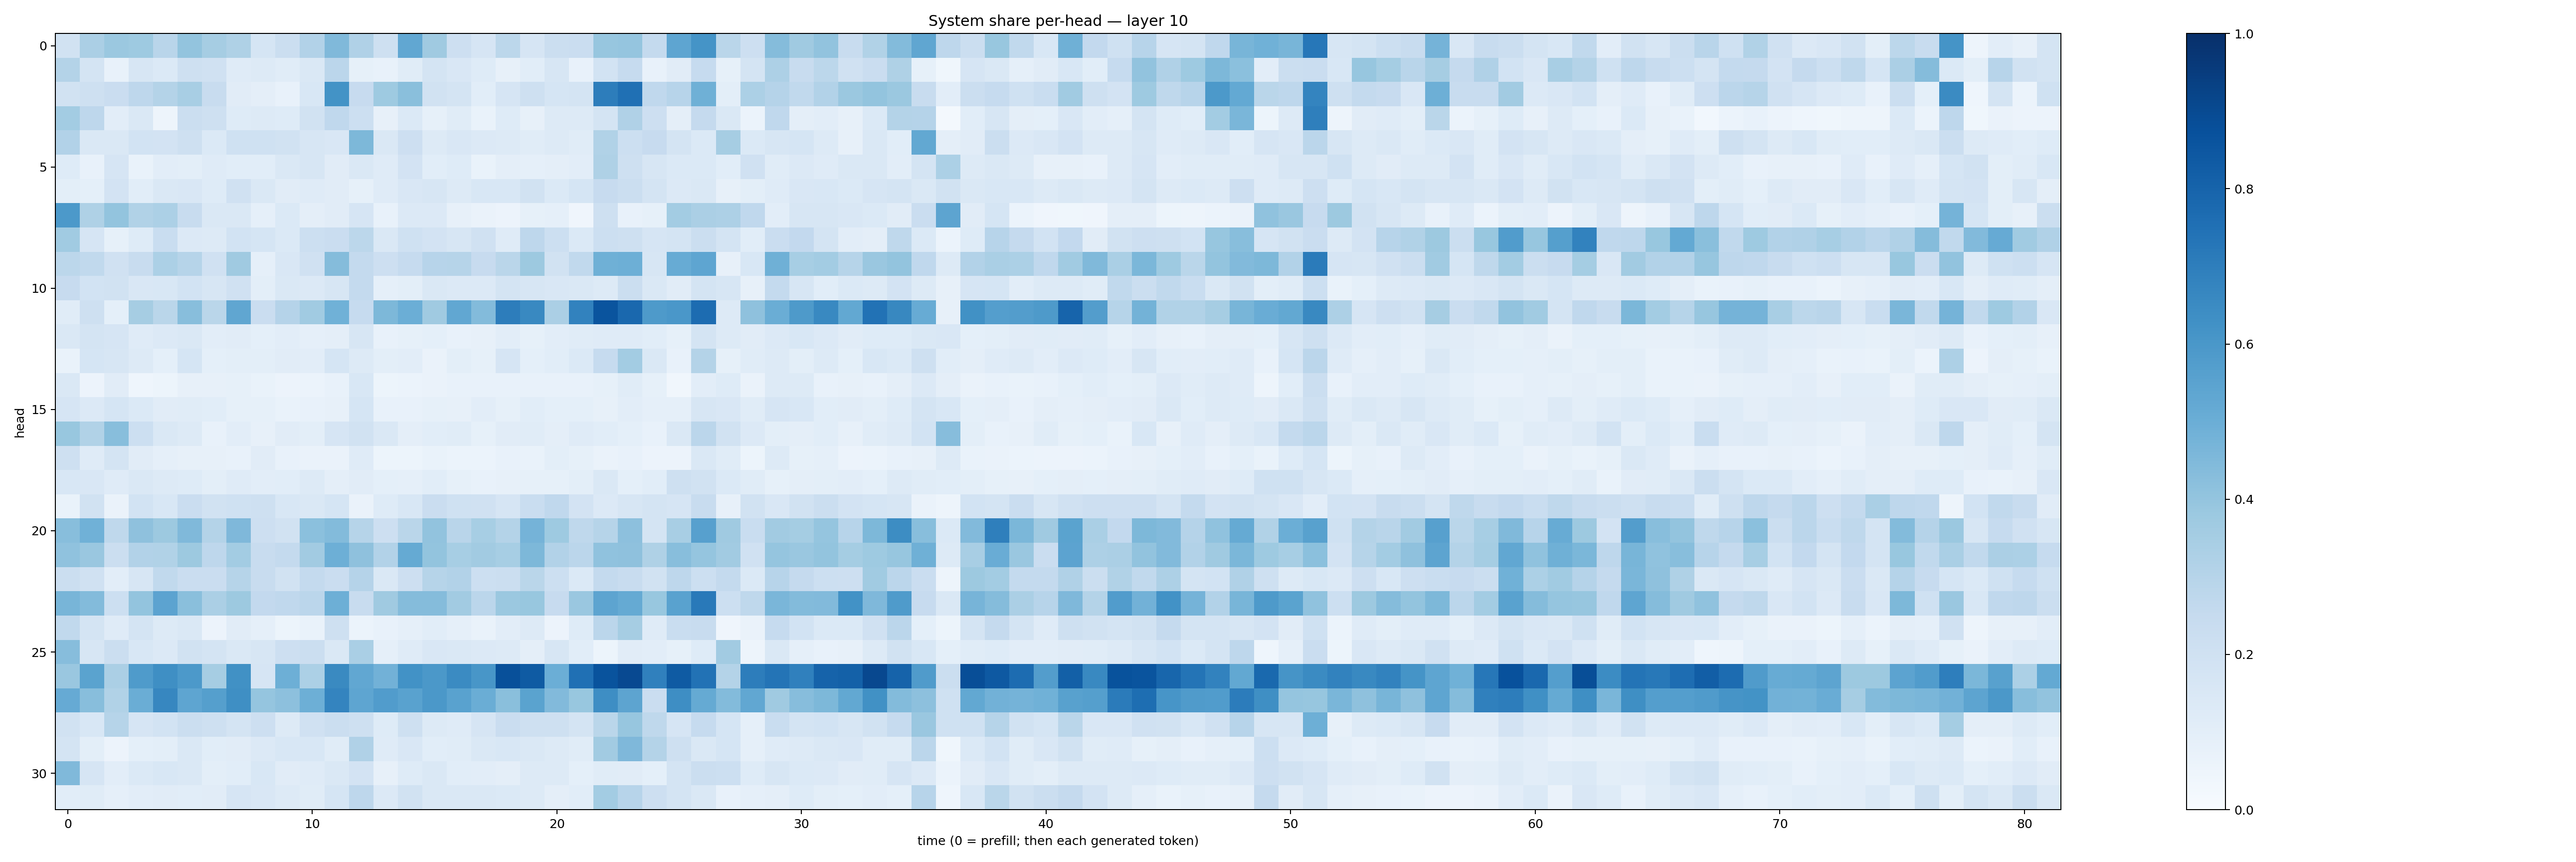

The data file committed next to this chart (first rows):
0.19495693, 0.33552888, 0.38116148, 0.37348798, 0.28999144, 0.40034336, 0.34986407, 0.32178244, 0.16998374, 0.22599794, 0.3110609, 0.44826558, 0.3183562, 0.20866193, 0.5274813, 0.36735016, 0.21391864, 0.16553138, 0.27791327, 0.16651584, 0.22433195, 0.22723809, 0.3906933, 0.39650795
0.3084, 0.173, 0.07666, 0.1631, 0.1393, 0.2106, 0.199, 0.1184, 0.1323, 0.1151, 0.1417, 0.2819, 0.08478, 0.07616, 0.1144, 0.1725, 0.1487, 0.1223, 0.07923, 0.1089, 0.1586, 0.07118, 0.1866, 0.247
0.1914, 0.2051, 0.2266, 0.276, 0.3067, 0.3421, 0.2379, 0.1111, 0.09725, 0.07719, 0.1531, 0.6211, 0.2432, 0.3719, 0.4223, 0.1921, 0.1769, 0.1081, 0.1655, 0.2081, 0.1695, 0.1722, 0.6996, 0.7528
0.3577, 0.2746, 0.1048, 0.1449, 0.04772, 0.225, 0.2045, 0.123, 0.1303, 0.1235, 0.1897, 0.2682, 0.2174, 0.08162, 0.1392, 0.08548, 0.1149, 0.06694, 0.123, 0.08139, 0.1269, 0.1306, 0.1773, 0.3197
0.311, 0.1435, 0.1481, 0.1838, 0.183, 0.2039, 0.1373, 0.2001, 0.2016, 0.1919, 0.1567, 0.1495, 0.4542, 0.1465, 0.2134, 0.1323, 0.15, 0.1363, 0.1259, 0.1171, 0.1285, 0.1169, 0.3145, 0.2155
0.1212, 0.07265, 0.1675, 0.06738, 0.103, 0.1015, 0.1209, 0.1081, 0.1069, 0.1453, 0.1631, 0.1098, 0.1422, 0.1184, 0.1829, 0.1072, 0.1223, 0.06922, 0.09708, 0.08893, 0.09445, 0.103, 0.3206, 0.205
0.09901, 0.09195, 0.1815, 0.1062, 0.1444, 0.1504, 0.1218, 0.1985, 0.1421, 0.1131, 0.1182, 0.1128, 0.08388, 0.1183, 0.1505, 0.1577, 0.1306, 0.1541, 0.1525, 0.1902, 0.1386, 0.1701, 0.2432, 0.2255
0.5935, 0.3211, 0.3985, 0.3149, 0.3308, 0.2419, 0.1433, 0.1418, 0.08881, 0.1401, 0.09468, 0.1116, 0.1672, 0.0722, 0.1367, 0.1339, 0.07901, 0.06341, 0.0569, 0.08301, 0.08601, 0.03907, 0.2053, 0.0774
0.3656, 0.167, 0.08367, 0.1225, 0.2324, 0.1342, 0.1305, 0.1846, 0.1718, 0.1405, 0.2181, 0.2291, 0.28, 0.1431, 0.201, 0.1821, 0.1606, 0.1975, 0.1189, 0.2747, 0.2187, 0.137, 0.2162, 0.2078
0.2805, 0.2631, 0.1983, 0.2396, 0.331, 0.2985, 0.1974, 0.368, 0.08776, 0.1505, 0.1954, 0.4357, 0.256, 0.2112, 0.2484, 0.2945, 0.2985, 0.2428, 0.288, 0.3755, 0.1894, 0.2626, 0.4886, 0.4943
0.245, 0.1853, 0.189, 0.1491, 0.1556, 0.1869, 0.1609, 0.1968, 0.09922, 0.1432, 0.1331, 0.1587, 0.257, 0.08919, 0.1004, 0.1415, 0.1338, 0.1365, 0.1756, 0.1625, 0.1511, 0.1456, 0.1276, 0.2237
0.1146, 0.2061, 0.09126, 0.3484, 0.2884, 0.4278, 0.2857, 0.5325, 0.2282, 0.3038, 0.3669, 0.4849, 0.2475, 0.4548, 0.4966, 0.368, 0.53, 0.4408, 0.7013, 0.6575, 0.3324, 0.6816, 0.8611, 0.7834
0.1448, 0.1758, 0.1677, 0.1185, 0.1354, 0.1431, 0.104, 0.1107, 0.09173, 0.1041, 0.08937, 0.09415, 0.1575, 0.0723, 0.08248, 0.09087, 0.0748, 0.07888, 0.1022, 0.08398, 0.1043, 0.1155, 0.12, 0.121
0.06946, 0.1692, 0.1629, 0.126, 0.0914, 0.1681, 0.08995, 0.09795, 0.09849, 0.1098, 0.104, 0.1698, 0.1286, 0.1004, 0.1034, 0.06598, 0.09988, 0.08287, 0.1641, 0.09159, 0.107, 0.1406, 0.2478, 0.3573
0.1443, 0.05523, 0.112, 0.04411, 0.0522, 0.07991, 0.07904, 0.08505, 0.068, 0.05835, 0.06013, 0.07201, 0.156, 0.05328, 0.05967, 0.06272, 0.07096, 0.0751, 0.07711, 0.07162, 0.07478, 0.07472, 0.08593, 0.1167
0.1649, 0.1358, 0.1717, 0.1402, 0.1119, 0.1166, 0.1065, 0.08562, 0.08593, 0.06986, 0.07278, 0.08043, 0.1714, 0.07328, 0.07037, 0.08536, 0.07814, 0.1018, 0.08407, 0.1087, 0.09252, 0.09258, 0.0808, 0.1039
0.3891, 0.314, 0.4275, 0.2182, 0.1439, 0.1292, 0.07505, 0.1041, 0.07852, 0.1109, 0.09804, 0.1656, 0.1903, 0.1482, 0.0948, 0.1075, 0.1142, 0.08419, 0.1126, 0.1138, 0.09677, 0.1178, 0.1092, 0.09242
0.2043, 0.1194, 0.174, 0.1126, 0.08699, 0.08201, 0.08062, 0.07618, 0.1132, 0.07705, 0.06311, 0.06596, 0.1191, 0.05213, 0.05439, 0.06935, 0.05934, 0.06237, 0.07195, 0.06862, 0.101, 0.08431, 0.06338, 0.07099
0.1551, 0.1499, 0.1185, 0.1429, 0.1256, 0.1246, 0.09928, 0.1183, 0.1043, 0.1057, 0.13, 0.0955, 0.1118, 0.09139, 0.08884, 0.109, 0.08414, 0.07709, 0.07956, 0.08233, 0.08334, 0.09948, 0.1452, 0.09042
0.06991, 0.1911, 0.06441, 0.1842, 0.1528, 0.229, 0.1897, 0.2027, 0.2043, 0.1555, 0.1411, 0.1704, 0.06637, 0.1248, 0.1543, 0.2299, 0.2024, 0.1985, 0.1663, 0.2339, 0.2692, 0.1806, 0.1361, 0.157
0.4294, 0.487, 0.2701, 0.4132, 0.378, 0.4462, 0.3074, 0.4503, 0.2116, 0.1926, 0.4208, 0.4393, 0.2971, 0.2115, 0.2861, 0.4042, 0.2907, 0.3475, 0.306, 0.4752, 0.3732, 0.271, 0.2987, 0.4161
0.4092, 0.3833, 0.2207, 0.3114, 0.3133, 0.3757, 0.2771, 0.3579, 0.2344, 0.2547, 0.3597, 0.4936, 0.4105, 0.3092, 0.5178, 0.401, 0.3445, 0.3614, 0.3463, 0.4569, 0.3115, 0.2828, 0.4093, 0.4107
0.2212, 0.1954, 0.1025, 0.1563, 0.2625, 0.2287, 0.2281, 0.2995, 0.2398, 0.1952, 0.2552, 0.227, 0.3028, 0.1454, 0.2145, 0.2971, 0.3094, 0.2153, 0.2189, 0.2857, 0.2166, 0.1385, 0.2546, 0.2416
0.4669, 0.4401, 0.2175, 0.4011, 0.5465, 0.4246, 0.3353, 0.3775, 0.2611, 0.2669, 0.2847, 0.4928, 0.2369, 0.3699, 0.436, 0.4348, 0.361, 0.282, 0.3826, 0.3896, 0.2437, 0.3861, 0.5396, 0.5176
0.2622, 0.1793, 0.1174, 0.1763, 0.1303, 0.1419, 0.05803, 0.1108, 0.08632, 0.05277, 0.06912, 0.2052, 0.06119, 0.07188, 0.08878, 0.1073, 0.08653, 0.06996, 0.1038, 0.1257, 0.0569, 0.1236, 0.284, 0.3508
0.4334, 0.1619, 0.2199, 0.1545, 0.1332, 0.1913, 0.1788, 0.143, 0.1599, 0.213, 0.22, 0.1412, 0.3387, 0.08861, 0.1173, 0.1492, 0.142, 0.1334, 0.126, 0.09486, 0.1572, 0.1088, 0.05301, 0.1095
0.3842, 0.5483, 0.3333, 0.5831, 0.6343, 0.5934, 0.3509, 0.6262, 0.1655, 0.4927, 0.3316, 0.6532, 0.5296, 0.482, 0.6247, 0.597, 0.6488, 0.6043, 0.8766, 0.8352, 0.4968, 0.7529, 0.8672, 0.8987
0.5145, 0.4264, 0.3135, 0.5013, 0.6667, 0.5353, 0.5634, 0.6349, 0.3952, 0.4142, 0.4949, 0.6728, 0.5383, 0.575, 0.5537, 0.5951, 0.5537, 0.5007, 0.4256, 0.5485, 0.4428, 0.3867, 0.6382, 0.5403
0.1889, 0.153, 0.3005, 0.1664, 0.1853, 0.2265, 0.2054, 0.1765, 0.214, 0.1321, 0.1971, 0.226, 0.2099, 0.1218, 0.2075, 0.126, 0.1202, 0.1658, 0.2281, 0.2088, 0.21, 0.1774, 0.2877, 0.3941
0.1784, 0.0998, 0.05799, 0.0931, 0.09833, 0.1414, 0.1077, 0.1101, 0.1357, 0.1562, 0.1534, 0.1168, 0.3174, 0.1186, 0.149, 0.1076, 0.117, 0.148, 0.1555, 0.1407, 0.1305, 0.1142, 0.3607, 0.45
0.4482, 0.1656, 0.1038, 0.139, 0.1546, 0.1465, 0.09918, 0.1057, 0.1541, 0.1109, 0.1179, 0.1409, 0.1818, 0.07875, 0.1226, 0.1429, 0.1071, 0.1026, 0.09758, 0.1299, 0.132, 0.09072, 0.1157, 0.1131
0.1083, 0.1155, 0.08968, 0.1053, 0.1109, 0.1073, 0.1124, 0.1675, 0.1523, 0.1305, 0.116, 0.1703, 0.2772, 0.1335, 0.1894, 0.1421, 0.1408, 0.1476, 0.1381, 0.131, 0.09478, 0.1058, 0.3569, 0.2954
